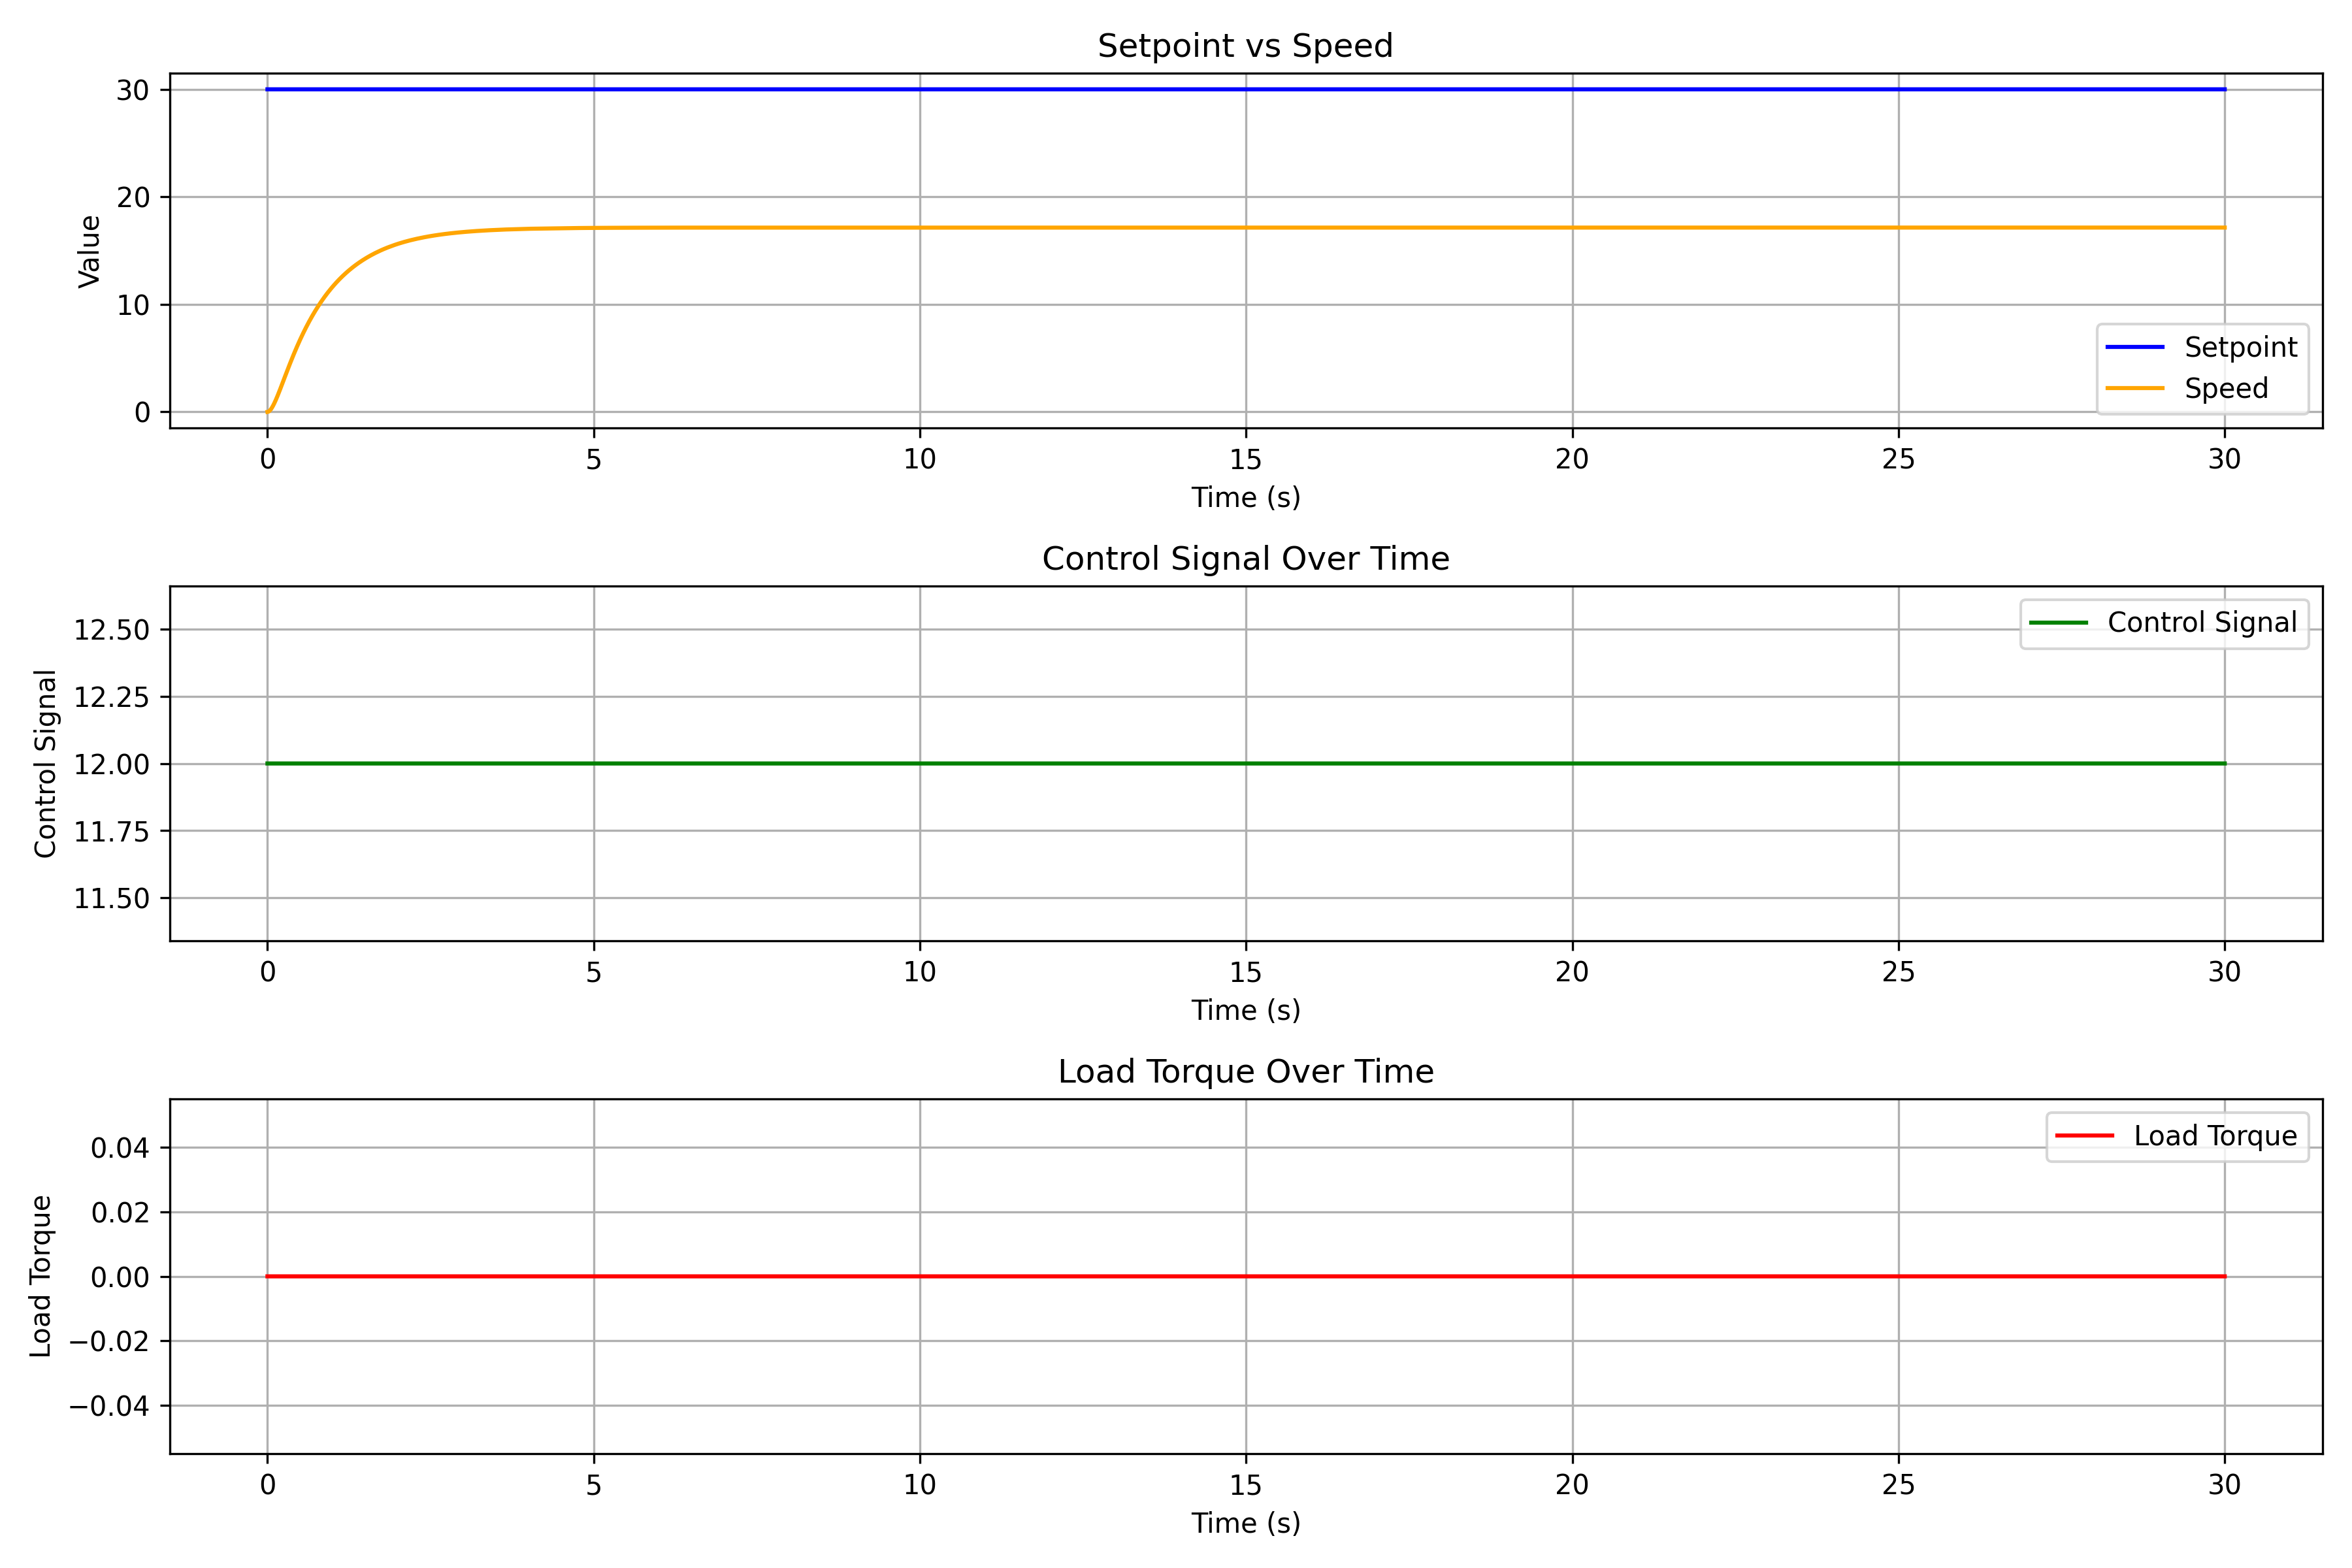

The file beside this chart, header and first rows:
Time, Setpoint, Speed, Control, Load
0, 30, 0.0002, 12, 0
0.001, 30, 0.0005979, 12, 0
0.002, 30, 0.001192, 12, 0
0.003, 30, 0.001979, 12, 0
0.004, 30, 0.002959, 12, 0
0.005, 30, 0.004128, 12, 0
0.006, 30, 0.005485, 12, 0
0.007, 30, 0.007029, 12, 0
0.008, 30, 0.008756, 12, 0
0.009, 30, 0.01066, 12, 0
0.01, 30, 0.01275, 12, 0
0.011, 30, 0.01502, 12, 0
0.012, 30, 0.01747, 12, 0
0.013, 30, 0.02008, 12, 0
0.014, 30, 0.02288, 12, 0
0.015, 30, 0.02584, 12, 0
0.016, 30, 0.02897, 12, 0
0.017, 30, 0.03227, 12, 0
0.018, 30, 0.03573, 12, 0
0.019, 30, 0.03936, 12, 0
0.02, 30, 0.04315, 12, 0
0.021, 30, 0.0471, 12, 0
0.022, 30, 0.05121, 12, 0
0.023, 30, 0.05547, 12, 0
0.024, 30, 0.0599, 12, 0
0.025, 30, 0.06447, 12, 0
0.026, 30, 0.0692, 12, 0
0.027, 30, 0.07408, 12, 0
0.028, 30, 0.0791, 12, 0
0.029, 30, 0.08427, 12, 0
0.03, 30, 0.08959, 12, 0
0.031, 30, 0.09506, 12, 0
0.032, 30, 0.1007, 12, 0
0.033, 30, 0.1064, 12, 0
0.034, 30, 0.1123, 12, 0
0.035, 30, 0.1183, 12, 0
0.036, 30, 0.1245, 12, 0
0.037, 30, 0.1308, 12, 0
0.038, 30, 0.1372, 12, 0
0.039, 30, 0.1438, 12, 0
0.04, 30, 0.1504, 12, 0
0.041, 30, 0.1573, 12, 0
0.042, 30, 0.1642, 12, 0
0.043, 30, 0.1713, 12, 0
0.044, 30, 0.1785, 12, 0
0.045, 30, 0.1858, 12, 0
0.046, 30, 0.1933, 12, 0
0.047, 30, 0.2008, 12, 0
0.048, 30, 0.2085, 12, 0
0.049, 30, 0.2163, 12, 0
0.05, 30, 0.2242, 12, 0
0.051, 30, 0.2323, 12, 0
0.052, 30, 0.2404, 12, 0
0.053, 30, 0.2487, 12, 0
0.054, 30, 0.2571, 12, 0
0.055, 30, 0.2655, 12, 0
0.056, 30, 0.2741, 12, 0
0.057, 30, 0.2828, 12, 0
0.058, 30, 0.2916, 12, 0
0.059, 30, 0.3006, 12, 0
... 29,940 more rows
